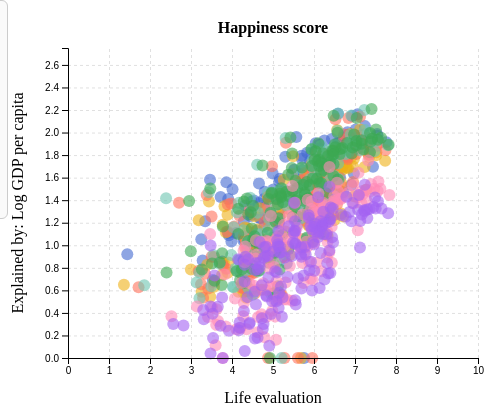
D3 v7 page, settled after 360 driven frames (6 s of simulated time); the page loaded 1 data file(s).


// ── js/charts/example_scatter_plot.js
d3.csv("data/WHR26_Data_Figure_2.1.csv")
    .then(function (data) {
        data.forEach((d) => {
            d["life_eval"] = +d["Life evaluation (3-year average)"];
            d["log_gdp"] = +d["Explained by: Log GDP per capita"];
            d["social_support"] = +d["Explained by: Social support"];
            d["healthy_life"] = +d["Explained by: Healthy life expectancy"];
            d["freedom"] = +d["Explained by: Freedom to make life choices"];
            d["generosity"] = +d["Explained by: Generosity"];
            d["corruption"] = +d["Explained by: Perceptions of corruption"];
            d["year"] = d["Year"];
            d["country"] = d["Country name"];
        });

        const filtered = data.filter((d) => d["Year"] >= 2019);
        const mapped = filtered.map(({ life_eval, log_gdp, social_support, healthy_life, freedom, generosity, corruption, year, country }) =>
            ({ life_eval, log_gdp, social_support, healthy_life, freedom, generosity, corruption, year, country })
        );

        renderPlots(mapped);
    })
    .catch((error) => console.error("Error loading CSV:", error));

function renderScatterPlot(data, yCol) {
    const margin = { top: 40, right: 30, bottom: 50, left: 60 };
    const width = 500 - margin.left - margin.right;
    const height = 400 - margin.top - margin.bottom;
    const color = d3.scaleOrdinal(d3.schemeObservable10);

    const xScale = d3.scaleLinear()
        .domain([0, 10])
        .range([0, width]);

    const yScale = d3.scaleLinear()
        .domain(yCol.domain)
        .range([height, 0]);

    const plot = d3.select("#example_scatter_plot").append("div");

    const svg = plot.append("svg")
        .attr("width", width + margin.left + margin.right)
        .attr("height", height + margin.top + margin.bottom)
        .append("g")
        .attr("transform", `translate(${margin.left}, ${margin.top})`);

    svg.append("g")
        .attr("class", "grid")
        .attr("transform", `translate(0, ${height})`)
        .call(d3.axisBottom(xScale)
            .tickSize(-height)
            .tickFormat("")
        );

    svg.append("g")
        .attr("class", "grid")
        .call(d3.axisLeft(yScale)
            .tickSize(-width)
            .tickFormat("")
        );

    svg.selectAll("circle")
        .data(data)
        .enter()
        .append("circle")
        .attr("cx", d => xScale(d.life_eval))
        .attr("cy", d => yScale(d[yCol.key]))
        .attr("r", 6)
        .attr("fill", d => color(d.year))
        .attr("fill-opacity", 0.6)
        .on("mouseover", (event, d) => {
            const padding = 5;
            tooltipText.text(`${d.country}; ${d.year}`);
            const bbox = tooltipText.node().getBBox();

            tooltipRect
                .attr("width", bbox.width + padding * 2)
                .attr("height", bbox.height + padding * 2);

            tooltipText
                .attr("x", padding)
                .attr("y", bbox.height + padding / 2);

            tooltip
                .attr("transform", `translate(${xScale(d.life_eval)}, ${yScale(d[yCol.key])})`)
                .style("opacity", 1);
        })
        .on("mouseout", () => {
            tooltip.style("opacity", 0);
        });

    const tooltip = svg.append("g")
        .attr("class", "tooltip")
        .style("opacity", 0);
    const tooltipRect = tooltip.append("rect");
    const tooltipText = tooltip.append("text");

    svg.append("text")
        .attr("transform", "rotate(-90)")
        .attr("x", -height / 2)
        .attr("y", -45)
        .attr("text-anchor", "middle")
        .text(`Explained by: ${yCol.label}`);

    svg.append("text")
        .attr("x", width / 2)
        .attr("y", height + 45)
        .attr("text-anchor", "middle")
        .text("Life evaluation");

    svg.append("text")
        .attr("x", width / 2)
        .attr("y", -15)
        .attr("text-anchor", "middle")
        .style("font-size", "16px")
        .style("font-weight", "bold")
        .text("Happiness score");

    svg.append("g")
        .attr("transform", `translate(0, ${height})`)
        .call(d3.axisBottom(xScale));

    svg.append("g")
        .call(d3.axisLeft(yScale));
}


function renderPlots(mapped) {
    const yColumns = [
        { key: "log_gdp",       label: "Log GDP per capita",              domain: [0, 2.75]},
        { key: "social_support",label: "Social support",                  domain: [0, 2.75]},
        { key: "healthy_life",  label: "Healthy life expectancy",         domain: [0, 2.75]},
        { key: "freedom",       label: "Freedom to make life choices",    domain: [0, 2.75]},
        { key: "generosity",    label: "Generosity",                      domain: [0, 2.75]},
        { key: "corruption",    label: "Perceptions of corruption",       domain: [0, 2.75]},
    ];

    const container = d3.select("#example_scatter_plot");

    const sidebar = container.append("div")
        .attr("class", "sidebar");

    sidebar.append("div")
        .text("Y-axis")
        .style("font-weight", "bold")
        .style("margin-bottom", "6px")
        .style("font-size", "12px")
        .style("text-transform", "uppercase")
        .style("letter-spacing", "0.05em")
        .style("color", "#555");

    const list = sidebar.append("div")
        .style("display", "flex")
        .style("gap", "8px")
        .style("flex-wrap", "wrap")
        .style("flex-direction", "column");

    let selected = yColumns[0];

    const items = list.selectAll("span")
        .data(yColumns)
        .enter()
        .append("span")
        .text(d => d.label)
        .style("cursor", "pointer")
        .style("font-weight", d => d === selected ? "bold" : "normal")
        .on("click", function (event, d) {
            selected = d;
            items.style("font-weight", c => c === selected ? "bold" : "normal");
            d3.select("#example_scatter_plot svg").remove();
            renderScatterPlot(mapped, selected);
        });

    renderScatterPlot(mapped, selected);
}

// ── js/main.js
document.addEventListener("DOMContentLoaded", () => {
    renderScatterPlot();
});

### data: data/WHR26_Data_Figure_2.1.csv
Year, Rank, Country name, Life evaluation (3-year average), Lower whisker, Upper whisker, Explained by: Log GDP per capita, Explained by: Social support, Explained by: Healthy life expectancy, Explained by: Freedom to make life choic…, Explained by: Generosity, Explained by: Perceptions of corruption, Dystopia + residual
2025, 1, Finland, 7.764, 7.690, 7.837, 1.915, 1.638, 0.939, 1.105, 0.093, 0.491, 1.582
2025, 2, Iceland, 7.540, 7.449, 7.630, 1.971, 1.720, 0.996, 1.105, 0.187, 0.187, 1.373
2025, 3, Denmark, 7.539, 7.446, 7.631, 1.986, 1.633, 0.930, 1.081, 0.125, 0.474, 1.310
2025, 4, Costa Rica, 7.439, 7.356, 7.522, 1.697, 1.483, 0.739, 1.101, 0.059, 0.122, 2.236
2025, 5, Sweden, 7.255, 7.172, 7.337, 1.950, 1.570, 1.027, 1.070, 0.149, 0.447, 1.041
2025, 6, Norway, 7.242, 7.156, 7.327, 2.057, 1.626, 0.983, 1.092, 0.157, 0.413, 0.913
2025, 7, Netherlands, 7.223, 7.153, 7.293, 1.983, 1.539, 0.922, 1.000, 0.175, 0.349, 1.255
2025, 8, Israel, 7.187, 7.119, 7.254, 1.867, 1.606, 0.925, 0.863, 0.139, 0.196, 1.592
2025, 9, Luxembourg, 7.063, 6.971, 7.154, 2.162, 1.465, 0.981, 1.056, 0.111, 0.382, 0.907
2025, 10, Switzerland, 7.018, 6.937, 7.099, 2.028, 1.534, 1.017, 1.035, 0.148, 0.452, 0.804
2025, 11, New Zealand, 6.995, 6.915, 7.074, 1.876, 1.580, 0.924, 1.034, 0.155, 0.422, 1.003
2025, 12, Mexico, 6.972, 6.885, 7.060, 1.636, 1.366, 0.631, 1.015, 0.056, 0.128, 2.141
2025, 13, Ireland, 6.928, 6.839, 7.018, 2.146, 1.558, 0.936, 1.032, 0.172, 0.364, 0.720
2025, 14, Belgium, 6.926, 6.859, 6.993, 1.951, 1.520, 0.988, 0.990, 0.107, 0.296, 1.074
2025, 15, Australia, 6.916, 6.833, 6.999, 1.937, 1.497, 0.956, 0.989, 0.159, 0.294, 1.085
2025, 16, Kosovo, 6.910, 6.810, 7.010, 1.535, 1.293, 0.907, 1.045, 0.186, 0.082, 1.860
2025, 17, Germany, 6.882, 6.789, 6.975, 1.948, 1.490, 0.876, 0.948, 0.145, 0.349, 1.128
2025, 18, Slovenia, 6.868, 6.783, 6.954, 1.872, 1.594, 0.913, 1.097, 0.108, 0.108, 1.177
2025, 19, Austria, 6.845, 6.764, 6.927, 1.954, 1.474, 0.926, 0.979, 0.171, 0.285, 1.057
2025, 20, Czechia, 6.821, 6.739, 6.903, 1.869, 1.594, 0.720, 1.045, 0.106, 0.081, 1.405
2025, 21, United Arab Emirates, 6.821, 6.734, 6.907, 1.980, 1.096, 0.710, 1.071, 0.149, 0.228, 1.587
2025, 22, Saudi Arabia, 6.817, 6.726, 6.907, 1.949, 1.412, 0.831, 1.042, 0.096, 0.196, 1.291
2025, 23, United States, 6.816, 6.724, 6.908, 2.002, 1.516, 0.678, 0.776, 0.155, 0.155, 1.534
2025, 24, Poland, 6.768, 6.706, 6.830, 1.851, 1.479, 0.693, 0.945, 0.023, 0.177, 1.600
2025, 25, Canada, 6.741, 6.656, 6.826, 1.917, 1.525, 0.955, 0.948, 0.153, 0.321, 0.923
2025, 26, Taiwan, 6.714, 6.628, 6.800, 1.959, 1.446, 0.933, 0.879, 0.107, 0.179, 1.211
2025, 27, Belize, 6.711, 6.432, 6.989, 1.471, 1.420, 0.609, 1.146, 0.070, 0.080, 1.913
2025, 28, Lithuania, 6.704, 6.606, 6.801, 1.863, 1.555, 0.653, 0.891, 0.049, 0.113, 1.579
2025, 29, United Kingdom, 6.694, 6.613, 6.776, 1.896, 1.458, 0.888, 0.962, 0.191, 0.291, 1.008
2025, 30, Serbia, 6.691, 6.607, 6.775, 1.696, 1.543, 0.580, 0.913, 0.124, 0.096, 1.740
2025, 31, Uruguay, 6.635, 6.553, 6.717, 1.748, 1.540, 0.525, 1.054, 0.070, 0.194, 1.505
2025, 32, Brazil, 6.634, 6.540, 6.728, 1.602, 1.396, 0.508, 0.964, 0.081, 0.122, 1.960
2025, 33, Kazakhstan, 6.633, 6.555, 6.711, 1.782, 1.599, 0.552, 0.982, 0.117, 0.104, 1.496
2025, 34, Romania, 6.629, 6.542, 6.715, 1.818, 1.233, 0.608, 0.965, 0.030, 0.034, 1.941
2025, 35, France, 6.586, 6.510, 6.662, 1.907, 1.435, 0.950, 0.830, 0.090, 0.240, 1.133
2025, 36, Singapore, 6.585, 6.497, 6.674, 2.167, 1.471, 1.059, 0.980, 0.145, 0.512, 0.252
2025, 37, El Salvador, 6.578, 6.461, 6.694, 1.448, 1.086, 0.633, 1.089, 0.047, 0.289, 1.987
2025, 38, Italy, 6.574, 6.471, 6.678, 1.899, 1.405, 0.975, 0.746, 0.075, 0.067, 1.407
2025, 39, Panama, 6.547, 6.432, 6.661, 1.787, 1.479, 0.818, 0.975, 0.039, 0.042, 1.407
2025, 40, Kuwait, 6.543, 6.432, 6.655, 1.862, 1.316, 0.880, 1.031, 0.110, 0.167, 1.177
2025, 41, Spain, 6.540, 6.459, 6.620, 1.871, 1.552, 1.036, 0.857, 0.112, 0.167, 0.946
2025, 42, Guatemala, 6.533, 6.390, 6.676, 1.472, 1.175, 0.380, 1.034, 0.076, 0.094, 2.304
2025, 43, Malta, 6.436, 6.357, 6.516, 1.942, 1.532, 0.948, 0.977, 0.183, 0.120, 0.735
2025, 44, Argentina, 6.430, 6.337, 6.522, 1.700, 1.517, 0.621, 0.970, 0.052, 0.076, 1.493
2025, 45, Vietnam, 6.428, 6.353, 6.504, 1.510, 1.375, 0.698, 1.147, 0.039, 0.207, 1.453
2025, 46, Estonia, 6.410, 6.330, 6.490, 1.824, 1.604, 0.692, 0.990, 0.105, 0.353, 0.842
2025, 47, Bosnia and Herzegovina, 6.381, 6.283, 6.478, 1.616, 1.425, 0.678, 0.874, 0.152, 0.024, 1.612
2025, 48, Latvia, 6.365, 6.277, 6.454, 1.797, 1.610, 0.512, 0.940, 0.103, 0.097, 1.305
2025, 49, Jamaica, 6.305, 5.994, 6.615, 1.445, 1.554, 0.371, 0.966, 0.059, 0.082, 1.827
2025, 50, Chile, 6.302, 6.212, 6.393, 1.730, 1.427, 0.792, 0.926, 0.087, 0.087, 1.254
2025, 51, Nicaragua, 6.301, 6.127, 6.475, 1.320, 1.349, 0.740, 1.030, 0.097, 0.278, 1.487
2025, 52, Thailand, 6.296, 6.187, 6.405, 1.632, 1.424, 0.694, 1.087, 0.195, 0.029, 1.234
2025, 53, Uzbekistan, 6.283, 6.180, 6.386, 1.415, 1.527, 0.771, 1.085, 0.173, 0.196, 1.116
2025, 54, Slovakia, 6.255, 6.189, 6.321, 1.815, 1.630, 0.564, 0.847, 0.056, 0.065, 1.278
2025, 55, Bahrain, 6.254, 6.143, 6.364, 1.930, 1.293, 0.693, 1.055, 0.143, 0.171, 0.969
2025, 56, Philippines, 6.206, 6.097, 6.315, 1.413, 1.285, 0.286, 1.085, 0.088, 0.095, 1.953
2025, 57, Paraguay, 6.198, 6.091, 6.306, 1.547, 1.529, 0.209, 1.039, 0.097, 0.058, 1.719
2025, 58, Oman, 6.197, 5.973, 6.420, 1.789, 1.286, 0.580, 1.057, 0.132, 0.188, 1.164
2025, 59, Ecuador, 6.144, 6.027, 6.261, 1.505, 1.168, 0.835, 0.860, 0.058, 0.085, 1.634
2025, 60, Montenegro, 6.139, 6.057, 6.222, 1.709, 1.485, 0.680, 0.935, 0.073, 0.142, 1.115
... 2,056 more rows